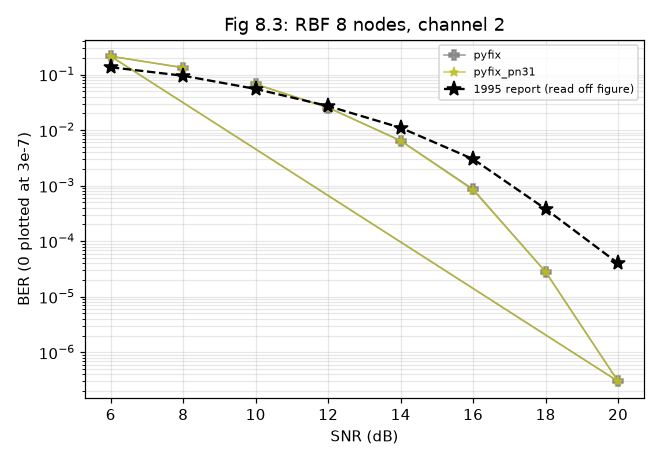

The file beside this chart, header and first rows:
impl, setting, trials, ber, fail_per_trial, final_err, hung, gaveup_per_trial, secs, final_err_all
pyfix, snr=10, 100, 0.06684, , , False, , 3.8, 
pyfix, snr=12, 100, 0.02542, , , False, , 3.8, 
pyfix, snr=14, 100, 0.006455, , , False, , 3.7, 
pyfix, snr=16, 100, 0.00086, , , False, , 3.8, 
pyfix, snr=18, 100, 2.8e-05, , , False, , 3.8, 
pyfix, snr=20, 100, 0.0, , , False, , 3.7, 
pyfix, snr=6, 100, 0.2126, , , False, , 3.8, 
pyfix, snr=8, 100, 0.1327, , , False, , 3.8, 
pyfix_pn31, snr=10, 100, 0.06696, , , False, , 3.8, 
pyfix_pn31, snr=12, 100, 0.02526, , , False, , 3.8, 
pyfix_pn31, snr=14, 100, 0.006378, , , False, , 3.7, 
pyfix_pn31, snr=16, 100, 0.000827, , , False, , 3.7, 
pyfix_pn31, snr=18, 100, 2.8e-05, , , False, , 3.8, 
pyfix_pn31, snr=20, 100, 0.0, , , False, , 3.7, 
pyfix_pn31, snr=6, 100, 0.2133, , , False, , 3.8, 
pyfix_pn31, snr=8, 100, 0.1327, , , False, , 3.8, 
